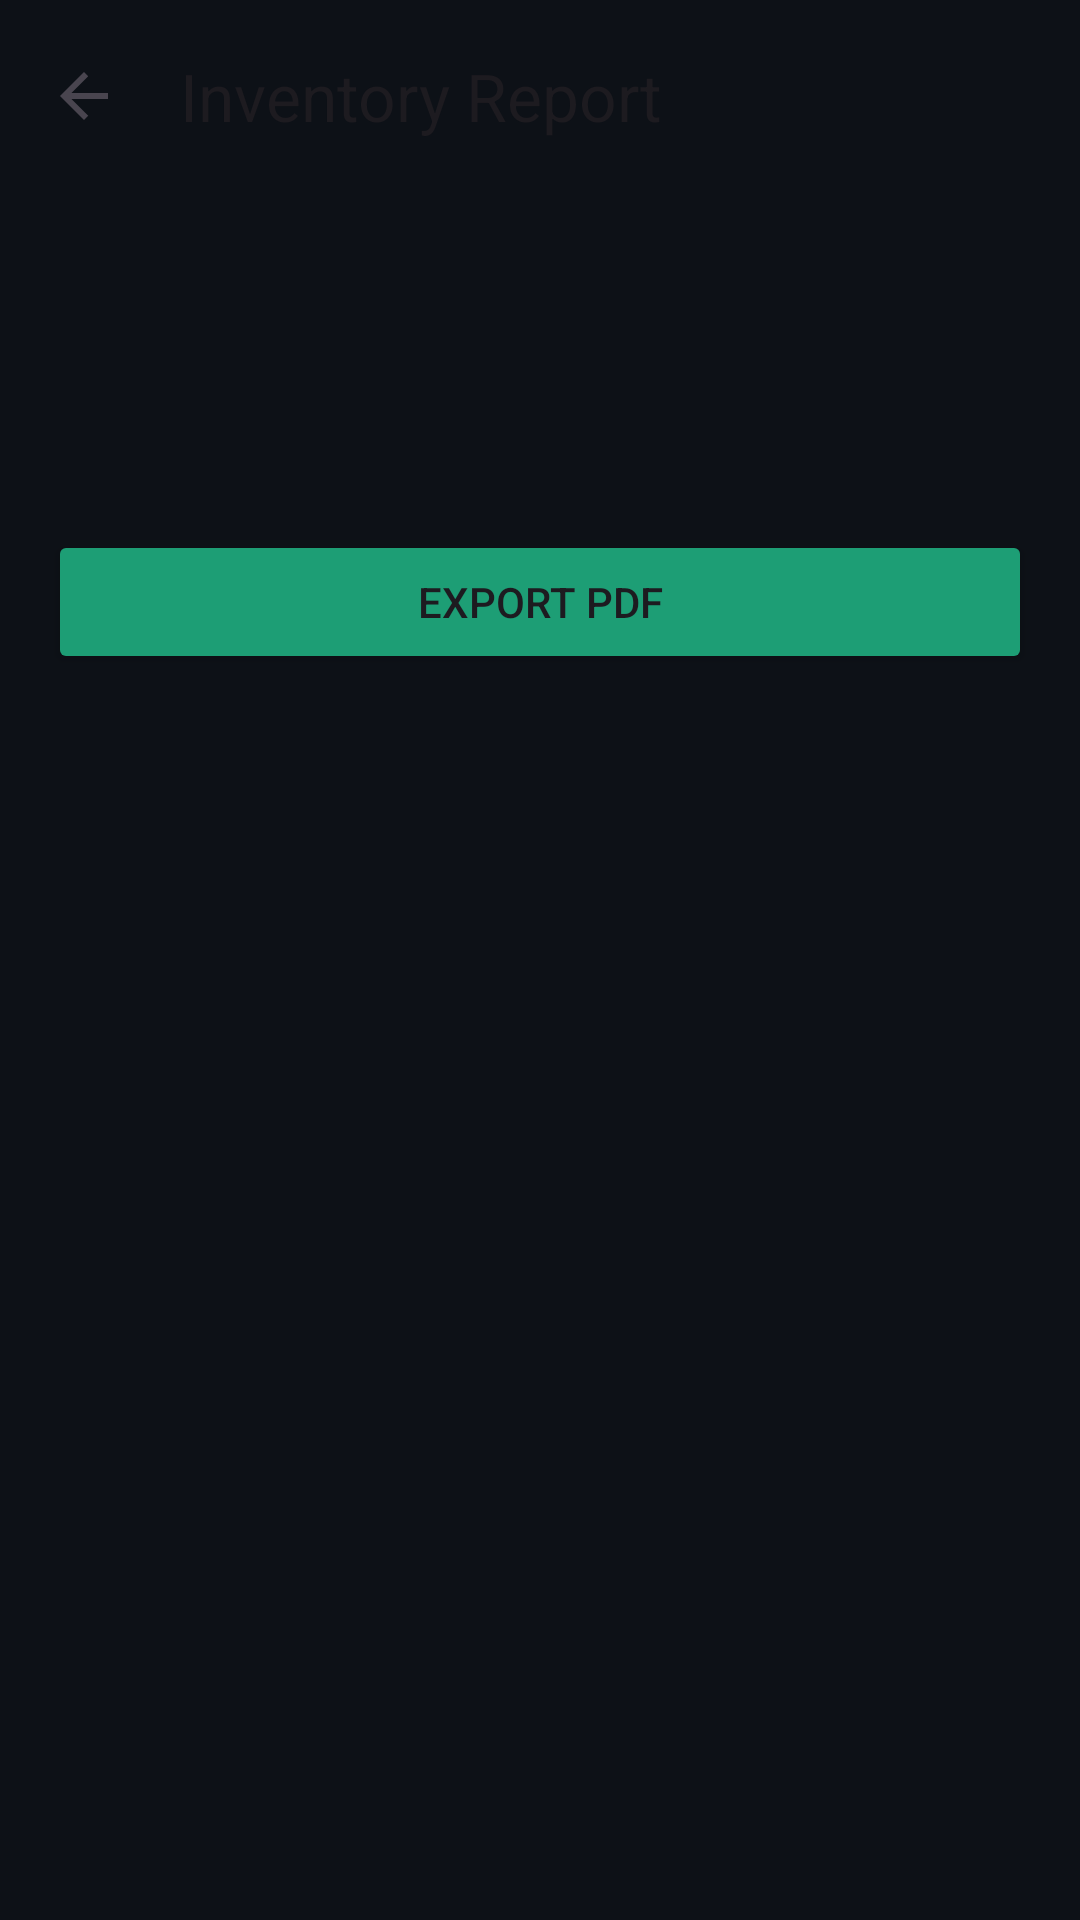

This screen was rendered from an Android layout file. Write that file and the resources it references.
<!-- AndroidManifest.xml: application theme Theme.SmartAssetManagement -->
<!-- res/layout/fragment_inventory_report.xml -->
<?xml version="1.0" encoding="utf-8"?>
<androidx.coordinatorlayout.widget.CoordinatorLayout
    xmlns:android="http://schemas.android.com/apk/res/android"
    xmlns:app="http://schemas.android.com/apk/res-auto"
    android:layout_width="match_parent"
    android:layout_height="match_parent"
    android:background="@color/dash_bg">

    <com.google.android.material.appbar.MaterialToolbar
        android:id="@+id/toolbar"
        android:layout_width="match_parent"
        android:layout_height="?attr/actionBarSize"
        app:title="Inventory Report"
        app:navigationIcon="?attr/homeAsUpIndicator" />

    <androidx.core.widget.NestedScrollView
        android:layout_width="match_parent"
        android:layout_height="match_parent"
        android:layout_marginTop="?attr/actionBarSize"
        android:padding="16dp">

        <LinearLayout
            android:layout_width="match_parent"
            android:layout_height="wrap_content"
            android:orientation="vertical">

            <TextView
                android:id="@+id/textSessionInfo"
                android:layout_width="match_parent"
                android:layout_height="wrap_content"
                android:textSize="16sp"
                android:textStyle="bold" />

            <TextView
                android:id="@+id/textStats"
                android:layout_width="match_parent"
                android:layout_height="wrap_content"
                android:layout_marginTop="16dp" />

            <androidx.recyclerview.widget.RecyclerView
                android:id="@+id/recyclerReport"
                android:layout_width="match_parent"
                android:layout_height="wrap_content"
                android:layout_marginTop="16dp" />

            <Button
                android:id="@+id/btnExport"
                android:layout_width="match_parent"
                android:layout_height="wrap_content"
                android:layout_marginTop="24dp"
                android:text="Export PDF"
                app:backgroundTint="@color/dash_teal" />
        </LinearLayout>
    </androidx.core.widget.NestedScrollView>
</androidx.coordinatorlayout.widget.CoordinatorLayout>
<!-- resources referenced by this layout -->
<resources>
  <color name="dash_bg">#0D1117</color>
  <color name="dash_teal">#1D9E75</color>
  <style name="Theme.SmartAssetManagement" parent="Theme.Material3.DayNight.NoActionBar">
  
          <item name="colorPrimary">@color/md_theme_light_primary</item>
          <item name="colorOnPrimary">@color/md_theme_light_onPrimary</item>
          <item name="colorPrimaryContainer">@color/md_theme_light_primary</item>
  
          <item name="colorSecondary">@color/md_theme_light_secondary</item>
          <item name="colorOnSecondary">@color/md_theme_light_onSecondary</item>
  
          <item name="colorTertiary">@color/md_theme_light_tertiary</item>
          <item name="colorOnTertiary">@color/md_theme_light_onTertiary</item>
  
          <item name="background">@color/md_theme_light_background</item>
          <item name="colorSurface">@color/md_theme_light_surface</item>
  
          <item name="colorOnBackground">@color/md_theme_light_onBackground</item>
          <item name="colorOnSurface">@color/md_theme_light_onSurface</item>
  
          <item name="colorError">@color/md_theme_light_error</item>
          <item name="colorOnError">@color/md_theme_light_onError</item>
  
          <item name="colorSurfaceVariant">@color/md_theme_light_surface</item>
  
          <item name="android:statusBarColor">@color/dash_bg</item>
          <item name="android:navigationBarColor">@color/dash_teal_surface</item>
          <item name="android:windowLightStatusBar">true</item>
  
  
  
  
  
      </style>
  <color name="md_theme_light_primary">#1A56DB</color>
  <color name="md_theme_light_onPrimary">#FFFFFF</color>
  <color name="md_theme_light_secondary">#5A6270</color>
  <color name="md_theme_light_onSecondary">#FFFFFF</color>
  <color name="md_theme_light_tertiary">#006B5E</color>
  <color name="md_theme_light_onTertiary">#FFFFFF</color>
  <color name="md_theme_light_background">#F8F9FA</color>
  <color name="md_theme_light_surface">#F8F9FA</color>
  <color name="md_theme_light_onBackground">#1A1C1E</color>
  <color name="md_theme_light_onSurface">#1A1C1E</color>
  <color name="md_theme_light_error">#BA1A1A</color>
  <color name="md_theme_light_onError">#FFFFFF</color>
  <color name="dash_teal_surface">#0F3D2E</color>
</resources>
